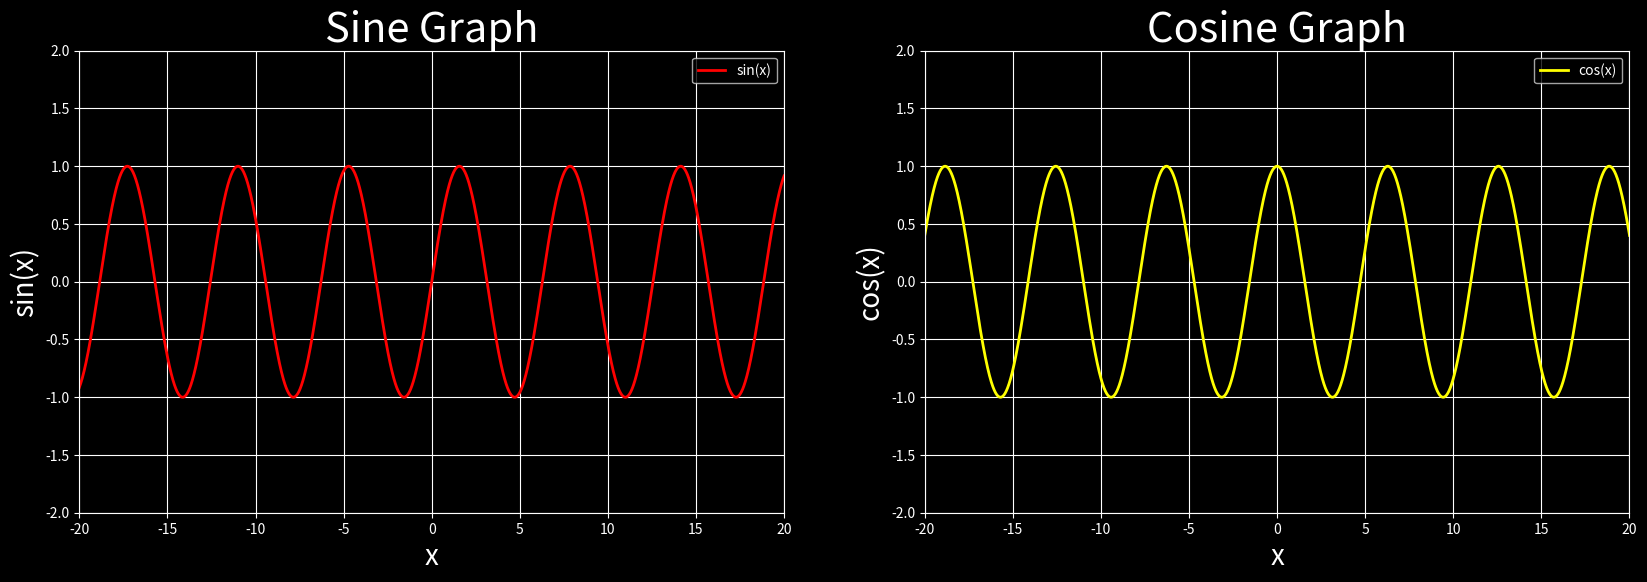

Generate this figure with matplotlib:
import numpy as np
import matplotlib.pyplot as plt

x_inp = np.arange(-15*np.pi/2, 15*np.pi/2,0.01)

def sin(x:float):
    return np.sin(x)

def cos(x:float):
    return np.cos(x)

y_sin = sin(x_inp)
y_cos = cos(x_inp)

plt.style.use('dark_background')
plt.figure(figsize=(20,6))

plt.subplot(1,2,1)
plt.title('Sine Graph', fontsize=30)
plt.grid()
plt.plot(x_inp, y_sin,label = 'sin(x)', color = 'red', linewidth = 2)
plt.ylim(-2,2)
plt.xlim(-20,20)
plt.xlabel("x", fontsize=20)
plt.ylabel("sin(x)", fontsize=20)
plt.legend()

plt.subplot(1,2,2)
plt.title('Cosine Graph', fontsize=30 )
plt.grid()
plt.plot(x_inp, y_cos, label = 'cos(x)', color='yellow', linewidth = 2)
plt.xlim(-20,20)
plt.ylim(-2,2)
plt.xlabel("x", fontsize=20)
plt.ylabel("cos(x)", fontsize=20)
plt.legend()
plt.savefig('Q.5.png')

# plt.show()
